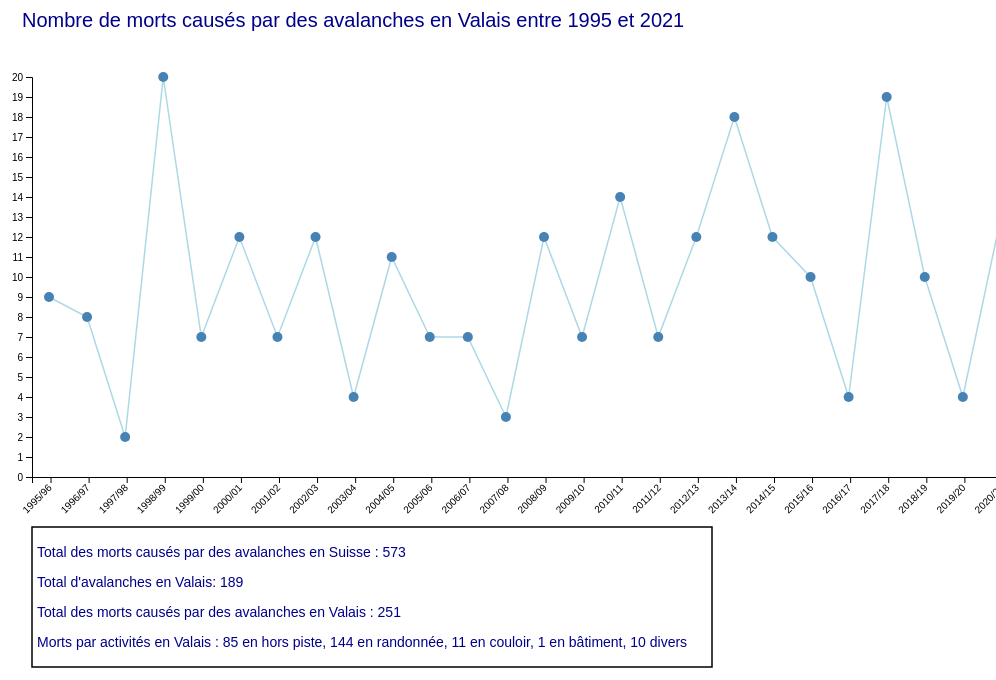
D3 v7 page, settled after 480 driven frames (8 s of simulated time); the page loaded 1 data file(s).


       
        const hauteur = window.innerHeight;
        const largeur = window.innerWidth;

        d3.csv("AvalancheAccidentsSwitzerlandSince1995.csv", function(d){
            return{
                id : d.avalancheId,
                date : d.date,
                annéeHydrologique : d.hydrologicalYear,
                lieuDit : d.localName,
                Canton : d.canton,
                nombreDeMorts : d.numberDead,
                activité : d.activity,
            }})
        .then(myData =>{

            let totalMorts = d3.sum(myData, d => d.nombreDeMorts)
            console.log("Total des morts par avalanches en Suisse depuis 1995/96 :", totalMorts);
            
            //VS
            let avalanchesVS = d3.filter(myData, d => d.Canton == 'VS')
            console.log("Avalanches dans le canton du Valais", avalanchesVS);
            let avalanchesVSAnnee = d3.groups(avalanchesVS, d => d.annéeHydrologique)
            console.log("Avalanches en Valais par année", avalanchesVSAnnee);
            let mortsVS = d3.sum(avalanchesVS, d => d.nombreDeMorts)
            console.log("Morts dans le canton du Valais", mortsVS);
            let mortsVSAnnee = d3.rollups(avalanchesVS, v => d3.sum(v,d => d.nombreDeMorts), d => d.annéeHydrologique)
            console.log("Morts en Valais par année :", mortsVSAnnee);
            let mortsParActivite = d3.rollups(avalanchesVS, v => d3.sum(v,d => d.nombreDeMorts), d => d.activité)
            console.log("Morts en Valais par activité :", mortsParActivite);
            let mortsParActiviteParAnnee = d3.rollups(avalanchesVS, v => d3.map(v,d => d.activité), d => d.annéeHydrologique)
            console.log("Activtés en cause par année :",mortsParActiviteParAnnee);

            //Mise en place du svg
            const svg = d3.select("body")
                    .append ("svg")
                    .attr("width", largeur)
                    .attr("height", hauteur); 
            
            let DatavalanchesVS= d3.select('#DatavalanchesVS')

            //Mise en place du titre et du rectangle avec données générales
            svg.append("text")
                .attr("x",50)
                .attr("y", 50)
                .attr("font-family", "helvetica")
                .style("font-size", "20px")
                .style("fill", "darkblue")
                .text("Nombre de morts causés par des avalanches en Valais entre 1995 et 2021 ")
            svg.append("rect")
                .attr("fill","white")
                .attr("x",60)
                .attr("y",550)
                .attr('width', 680)
                .attr('height', 140)
                .attr("stroke","black")
                .style("stroke-width", 1.5)
            svg.append("text")
                .attr("x",65)
                .attr("y", 580)
                .attr("font-family", "helvetica")
                .style("font-size", "14px")
                .style("fill", "darkblue")
                .text("Total des morts causés par des avalanches en Suisse : 573 ")
            svg.append("text")
                .attr("x",65)
                .attr("y", 610)
                .attr("font-family", "helvetica")
                .style("font-size", "14px")
                .style("fill", "darkblue")
                .text("Total d'avalanches en Valais: 189 ")
            svg.append("text")
                .attr("x",65)
                .attr("y", 640)
                .attr("font-family", "helvetica")
                .style("font-size", "14px")
                .style("fill", "darkblue")
                .text("Total des morts causés par des avalanches en Valais : 251   ")
            svg.append("text")
                .attr("x",65)
                .attr("y", 670)
                .attr("font-family", "helvetica")
                .style("font-size", "14px")
                .style("fill", "darkblue")
                .text("Morts par activités en Valais : 85 en hors piste, 144 en randonnée, 11 en couloir, 1 en bâtiment, 10 divers ")

            //Echelle des x
            const xScale = d3.scaleBand()
                .domain(avalanchesVS.map(d => d.annéeHydrologique))
                .range([10,1000]);

            //Création de l'axe X
            svg.append('g')
                .classed('axeX', true)
                .attr("transform", 'translate(50,500)')
                .call(d3.axisBottom(xScale).ticks(26))
                .selectAll("text")
                    .attr("transform", "translate(-10,0)rotate(-45)")
                    .style("text-anchor", "end")

            //Echelle des y
            const yScale = d3.scaleLinear()
                .domain([0,d3.max(  mortsVSAnnee.map((value,index) => value[1]))])
                .range([400, 0])
            

            //Création de l'axe Y
            svg.append("g")
                .classed('axeY', true)
                .attr("transform", 'translate(60,100)')
                .call(d3.axisLeft(yScale).ticks(20))
            
            // Ajout des lignes
            svg.append("path").datum(mortsVSAnnee)
                .attr("fill", "none")
                .attr("stroke", "lightblue")
                .attr("stroke-width", 1.5)
                .attr("d", d3.line()
                    .x(d => 67 + xScale(d[0]))
                    .y(d => yScale(d[1] -5)))
            
            var tooltip = d3.select("#DatavalanchesVS")
                .append("div")
                .style("opacity", 0)
                .attr("class", "tooltip")
                .style("width", "200px")
                .style("height", "auto")
                .style("background-color", "white")
                .style("border", "solid")
                .style("border-width", "1px")
                .style("border-radius", "5px")
                .style("padding", "5px")

            var mouseover = function(event,mortsVSAnnee) {
                tooltip
                    .style("opacity", 1)
                     .html("Nombre exact de morts : " +mortsVSAnnee[1] )
                d3.select(this).transition()
                        .duration('100')
                        .attr("r", 7)
                        .attr("fill", "darkblue") 
                    
            }
            var mouseleave = function(event,) {
                tooltip
                    .style("opacity", 0)
                    .attr("fill", "steelblue")
                d3.select(this).transition()
                    .duration('200')
                    .attr("r", 5)
                    .attr("fill", "steelblue")
            }
            // Ajout des points
            svg.append("g").selectAll("dot")
            .data(mortsVSAnnee)
            .join("circle")
                .attr("cx", 55)
                .attr("cy", function (d) {return yScale(d[1] -5)})
                .attr("r", 5)
                .attr("fill", "steelblue")
                .on("mouseover",mouseover)
                .on("mouseout", mouseleave)
                .transition()
                    .duration(4000)
                    .attr("cx", d => 67 + xScale(d[0]))   
        })
    

### data: AvalancheAccidentsSwitzerlandSince1995.csv
avalancheId, date, dateQuality, hydrologicalYear, canton, localName, startZoneCoordinatesX, startZoneCoordinatesY, coordinatesQuality, startZoneElevation, startZoneSlopeAspect, startZoneInclination, forecastedDangerlevel, numberDead, numberCaught, numberFullyBuried, activity
13007, 1995-12-25, 0, 1995/96, VS, Chetseron / Vallon de l`Ertentse, 602380, 131230, 25, 2060, NW, NA, NA, 2, 2, 0, offpiste
13014, 1995-12-28, 0, 1995/96, VS, Verbier / Les Ruinettes, 586070, 104160, 25, 2340, NNE, 39, NA, 1, 1, 1, offpiste
13028, 1996-01-14, 0, 1995/96, GR, Chilchalphorn, 731720, 155110, 25, 2960, E, 35, NA, 1, 4, 2, tour
13038, 1996-02-14, 0, 1995/96, VD, La L�cherette, 575300, 141010, 25, 1580, NNW, 42, NA, 1, 2, 1, offpiste
13040, 1996-02-15, 0, 1995/96, OW, Pilatus / Matthorn / Ruessiflue, 661640, 202180, 25, 1860, NW, 40, NA, 1, 4, 3, tour
13049, 1996-02-18, 0, 1995/96, GR, Alp Trida / Greitspitz, 820490, 206020, 25, 2760, SE, 38, NA, 1, 1, 1, offpiste
13050, 1996-02-18, 0, 1995/96, VS, Val de Nendaz / La Meina, 592225, 111825, 25, 2160, N, 48, NA, 1, 1, 0, offpiste
13051, 1996-02-19, 0, 1995/96, GR, Parsenngebiet / Salezer Tobel, 782600, 188740, 25, 2170, E, 37, NA, 1, 1, 1, offpiste
13052, 1996-02-19, 0, 1995/96, VS, Hungerberg, 671800, 154770, 25, 2000, W, 50, NA, 1, 2, 0, offpiste
13054, 1996-02-19, 0, 1995/96, GR, Drostobel, 782960, 193160, 25, 2020, E, 40, NA, 1, 1, 1, offpiste
13058, 1996-02-21, 0, 1995/96, VS, Monts Rouges / Arolla, 599630, 96640, 25, 3000, SE, 40, NA, 2, 3, 2, tour
13061, 1996-02-23, 0, 1995/96, OW, Titlis / Laubersgrat, 674340, 182740, 25, 2100, NW, 45, NA, 1, 1, 1, offpiste
13069, 1996-02-29, 0, 1995/96, VS, Strahlchnubel, 633500, 95280, 25, 3300, SW, 36, NA, 2, 3, 2, tour
13085, 1996-04-08, 0, 1995/96, GR, Ofenpass / Piz Daint, 818155, 167250, 25, 2760, NNW, 41, NA, 1, 1, 1, tour
13129, 1996-12-31, 0, 1996/97, GR, Munt da Brail / Val Paistel / Brail, 797300, 171450, 25, 2480, ESE, 45, NA, 1, 1, 1, tour
13134, 1997-01-02, 0, 1996/97, VS, Champex / Piste �Rouge� de l `Arpette, 572425, 95775, 25, 2560, NNW, 40, NA, 1, 2, 1, transportation.corridor
13138, 1997-01-04, 0, 1996/97, GR, Piz Gendusas, 702800, 174730, 25, 2650, ESE, 39, NA, 1, 5, 5, offpiste
13142, 1997-01-11, 0, 1996/97, VS, Mont Blanc de Cheilon, 598240, 93380, 25, 3800, NW, 49, NA, 2, 2, 0, tour
13152, 1997-02-15, 0, 1996/97, GR, Parsenn / St�tzalp, 783080, 190820, 25, 2020, NNE, 40, NA, 1, 1, 0, offpiste
13153, 1997-02-16, 0, 1996/97, GR, Oberalppass / Pazolastock, 694200, 167380, 25, 2320, NE, 35, NA, 1, 3, 1, tour
13154, 1997-02-16, 0, 1996/97, VS, Cleuson, 591330, 106470, 25, 2240, W, 36, NA, 1, 2, 2, tour
13159, 1997-02-16, 0, 1996/97, VD, La Videmanette, 581800, 144920, 25, 2130, NW, 42, NA, 1, 2, 1, offpiste
13161, 1997-02-16, 0, 1996/97, VS, Greppon Blanc, 593520, 110200, 25, 2680, E, 41, NA, 1, 2, 2, offpiste
13163, 1997-02-16, 0, 1996/97, VS, Le M�tailler / Plan di Arjes, 591270, 108160, 25, 2150, NW, 43, NA, 1, 1, 0, tour
13166, 1997-02-16, 0, 1996/97, VS, Champex / La Breya / Couloir de Planzin, 574110, 96810, 25, 2120, NNE, 37, NA, 1, 1, 1, offpiste
13172, 1997-02-21, 0, 1996/97, BE, Wildstrubel / Schneehorn, 608760, 137560, 25, 3100, SW, 37, NA, 2, 2, 2, tour
13173, 1997-02-21, 0, 1996/97, GR, Gotschnagrat / Gotschnawang, 784160, 192220, 25, 2180, NE, 45, NA, 1, 2, 1, offpiste
13179, 1997-02-23, 0, 1996/97, NW, Haldigrat / Ch�serstad, 676330, 195310, 25, 1870, NE, 40, NA, 1, 1, 1, tour
13180, 1997-02-23, 0, 1996/97, VS, Greppon Blanc, 595090, 109960, 25, 2200, E, 36, NA, 1, 1, 1, tour
13183, 1997-02-28, 0, 1996/97, BE, Steint�lli / Jochpass / Engstlenalp, 672520, 180385, 25, 2380, NNW, 38, NA, 3, 6, 4, offpiste
13218, 1997-05-04, 0, 1996/97, GR, Piz Boval, 789450, 143440, 25, 3220, E, NA, NA, 1, 1, 0, tour
13221, 1997-07-21, 0, 1996/97, UR, Tiefengletscher / Galenstock, 675000, 162600, 25, 3540, E, NA, NA, 3, 3, 2, tour
20001, 1997-10-26, 0, 1997/98, BE, Doldenhornsattel / Doldenhorn, 622300, 146540, 25, 3420, N, NA, NA, 2, 2, 1, tour
20006, 1997-12-19, 0, 1997/98, GR, Camanna Suvretta / Piz Nair, 779150, 152850, 25, 2560, SW, 30, 3, 1, 2, 1, offpiste
20007, 1997-12-21, 0, 1997/98, UR, Gemsstock, 689950, 161950, 25, 2940, NW, NA, 4, 1, 2, 1, transportation.corridor
20015, 1997-12-29, 0, 1997/98, VS, T�te de la Payanne / Bruson, 581500, 98085, 25, 2435, NE, 35, 3, 1, 2, 2, tour
20024, 1998-01-04, 0, 1997/98, UR, Geissgrat - Gemsplangge / Gemsstock, 690250, 163550, 25, 2400, N, 50, 3, 1, 2, 1, offpiste
20031, 1998-01-20, 0, 1997/98, GR, Margunin / Alp Muntatsch, 784730, 157670, 25, 2435, SE, 28, 3, 1, 1, 1, tour
20039, 1998-01-21, 0, 1997/98, FR, Laubspitz - Litefret / Vall�e-de-la-Mort…, 583500, 162100, 100, 1620, WNW, 40, 4, 1, 1, 1, transportation.corridor
20045, 1998-01-25, 0, 1997/98, VS, Glacier de Tsena R�fien / Pigne d�Arolla, 600000, 94380, 25, 3300, NNW, 35, 2, 1, 6, 3, tour
20046, 1998-01-26, 0, 1997/98, GR, Pizza Naira / Parpaner Rothorn, 766060, 177480, 25, 2800, WNW, 45, 2, 1, 1, 1, offpiste
20058, 1998-03-18, 0, 1997/98, GR, Piz Platta, 763050, 150440, 25, 3300, S, NA, 2, 2, 4, 0, tour
20063, 1998-03-30, 0, 1997/98, SZ, Schwarzstock, 704550, 210630, 25, 1450, SW, 47, 2, 1, 1, 1, tour
20070, 1998-04-20, 0, 1997/98, GR, Il Chap�tschin, 783400, 139750, 25, 2950, ENE, 45, 2, 1, 1, 1, tour
20102, 1998-10-04, 0, 1998/99, BE, Morgenhorn - Gamchigletscher, 627150, 149420, 25, 3600, N, 55, NA, 2, 2, 1, tour
20111, 1998-12-10, 0, 1998/99, VS, Col de Riedmatten / Monts Rouges / Aroll…, 599540, 96500, 100, 2980, ESE, 42, 2, 1, 1, 1, tour
20114, 1998-12-12, 0, 1998/99, VS, Meiggergrabe / Meiggertal / Mittaghorn, 639070, 103500, 25, 2680, SE, NA, 2, 1, 2, 0, tour
20115, 1998-12-12, 0, 1998/99, VS, Sur Gde Conche / Cubor� / Brochaux / Pte…, 551770, 115000, 25, 2100, WNW, 40, 2, 1, 1, 1, offpiste
20117, 1998-12-13, 0, 1998/99, SZ, Summerlaui / Jochli / Stooswald, 692300, 203950, 25, 1380, N, 38, 3, 1, 1, 0, offpiste
20119, 1998-12-27, 0, 1998/99, VS, L�Arolette / Croix de Fer, 563900, 98225, 25, 2240, N, 36, 2, 1, 1, 1, offpiste
… [head cut at 6 KiB]